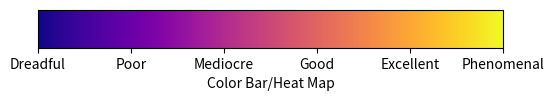

The matplotlib source for this figure:
#  By:AryaMedapati

import matplotlib.pyplot as plt
import matplotlib as mpl

# Below is empty heat map with covered graph
# x = np.arange(100)
# y = np.arange(100)

# fig, (ax, ax2) = plt.subplots(nrows=2, sharex=True)

# extent = [x[0]-(x[1]-x[0])/2., x[-1]+(x[1]-x[0])/2.,0,1]
# ax.imshow(y[np.newaxis,:], cmap="bone_r", aspect="auto", extent=extent)
# ax.set_yticks([])
# ax.set_xlim(extent[0], extent[1])

# ax2.set_visible(False)
# ax2.plot(x,y)
# ax.set_xticklabels(['stink','bad','trend','strong'])

# plt.tight_layout()
# plt.show()

#Below is working color bar with labels

fig, ax = plt.subplots(figsize=(6, 1))
fig.subplots_adjust(bottom=0.5)

cmap = mpl.cm.plasma
labels = ('Dreadful', 'Poor', 'Mediocre', 'Good', 'Excellent', 'Phenomenal')

cb1 = mpl.colorbar.ColorbarBase(ax, cmap=cmap, orientation='horizontal')
cb1.set_label('Color Bar/Heat Map')
cb1.ax.set_xticklabels(labels)
plt.show()
